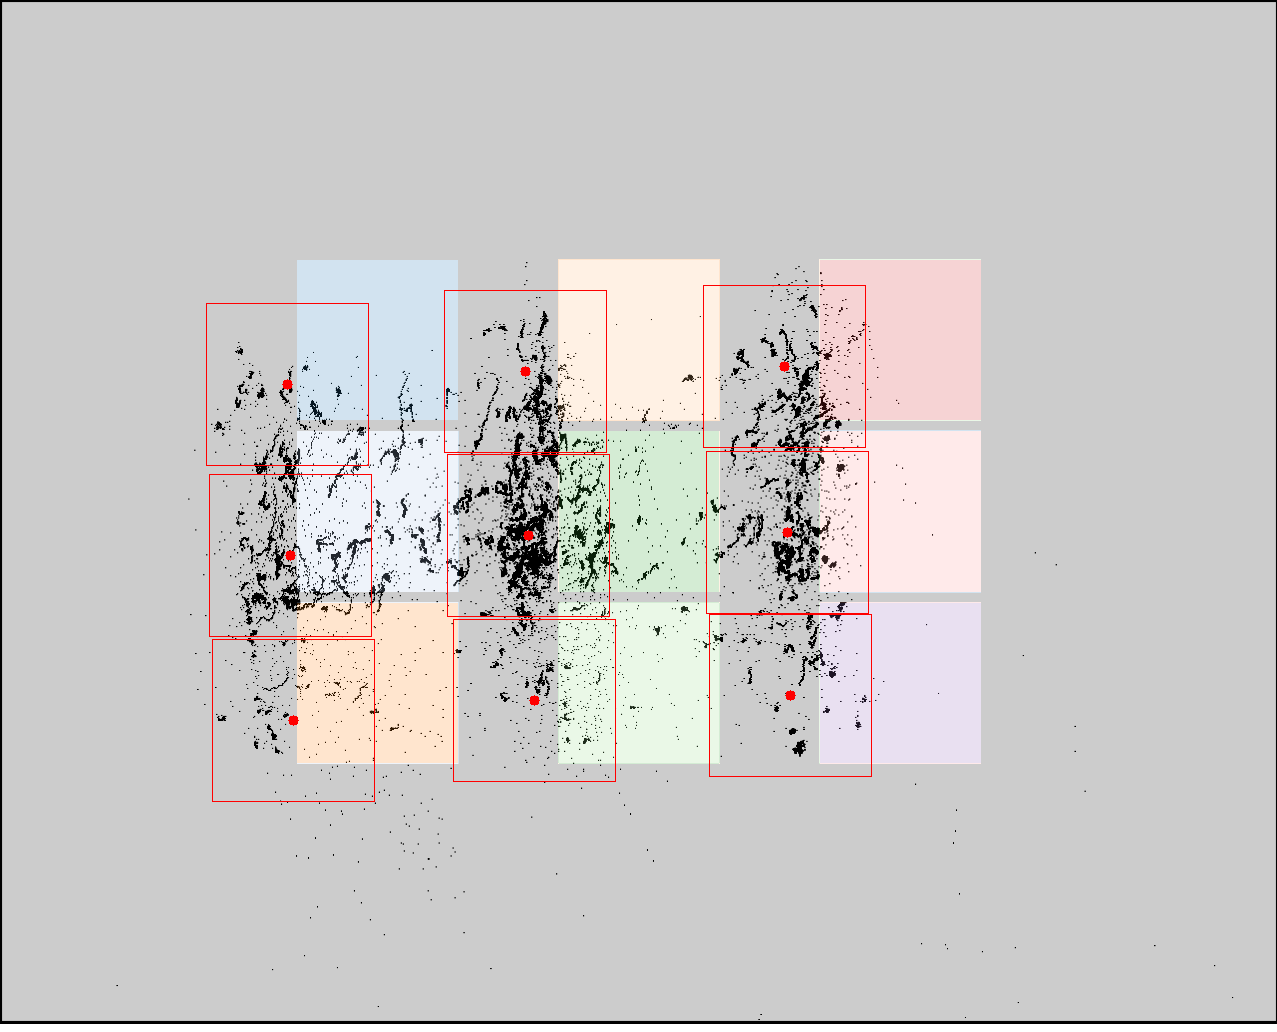

The data file committed next to this chart (first rows):
click0, click1, click2, click3, click4, click5, click6, click7, click8
287, 290, 293, 525, 528, 534, 784, 787, 790
384, 555, 720, 371, 535, 700, 366, 532, 695
